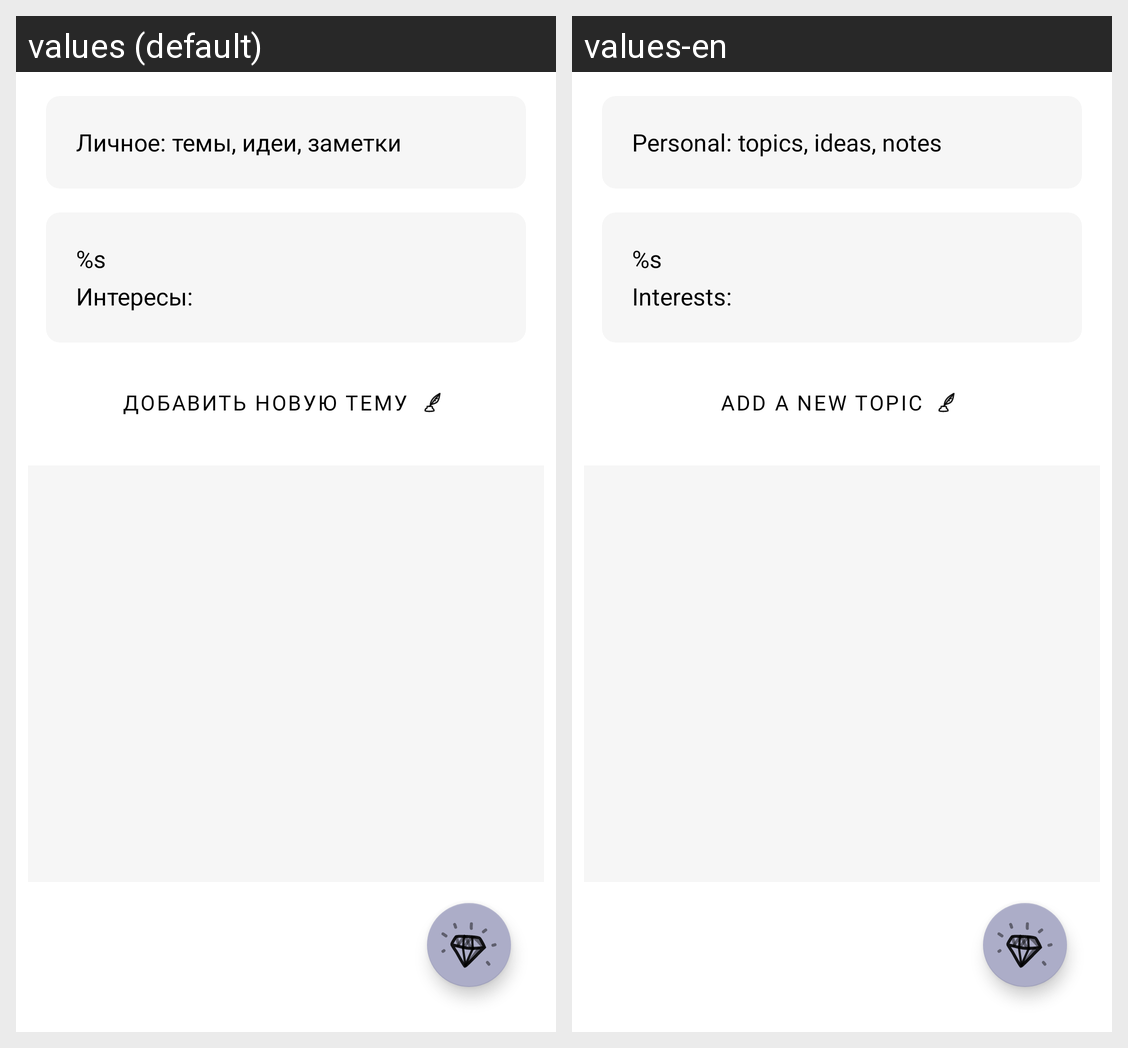

The same Android screen rendered under two of its app's locales, left to right. List the strings drawn on it with the default value and each locale's translation.
Android screen res/layout/fragment_talk.xml rendered under 2 locales, left to right: values (default), values-en. Device: Nexus 5 (rendered at 1080×1920; each locale shown at half size, 540×960, under a caption strip naming it); theme Theme.Dialectica.
Strings drawn on this screen, with the default value and each locale's value (text and hints the layout hard-codes, and strings that could not be matched under every locale, appear in the picture but are not listed):

info_for_owner
  values: Личное: темы, идеи, заметки
  values-en: Personal: topics, ideas, notes

interests
  values: %s
      Интересы:
  values-en: %s
      Interests:

add_new_question
  values: Добавить новую тему
  values-en: Add a new topic
